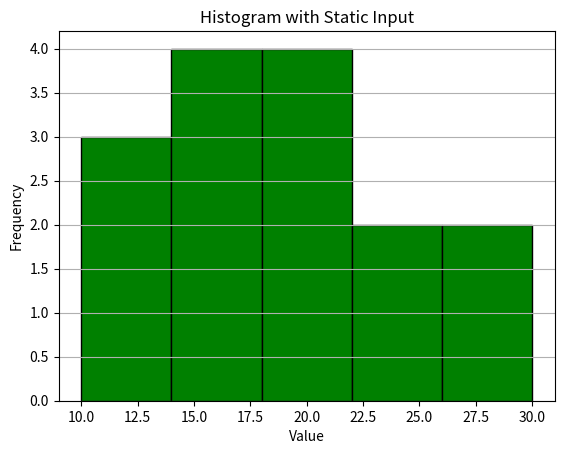

Generate this figure with matplotlib:
import matplotlib.pyplot as plt

# Static data
data = [12, 15, 13, 10, 18, 20, 21, 19, 14, 16, 17, 22, 25, 30, 28]

# Create histogram
plt.hist(data, bins=5, color='green', edgecolor='black')

# Labels and title
plt.xlabel("Value")
plt.ylabel("Frequency")
plt.title("Histogram with Static Input")

plt.grid(axis='y')
plt.show()
